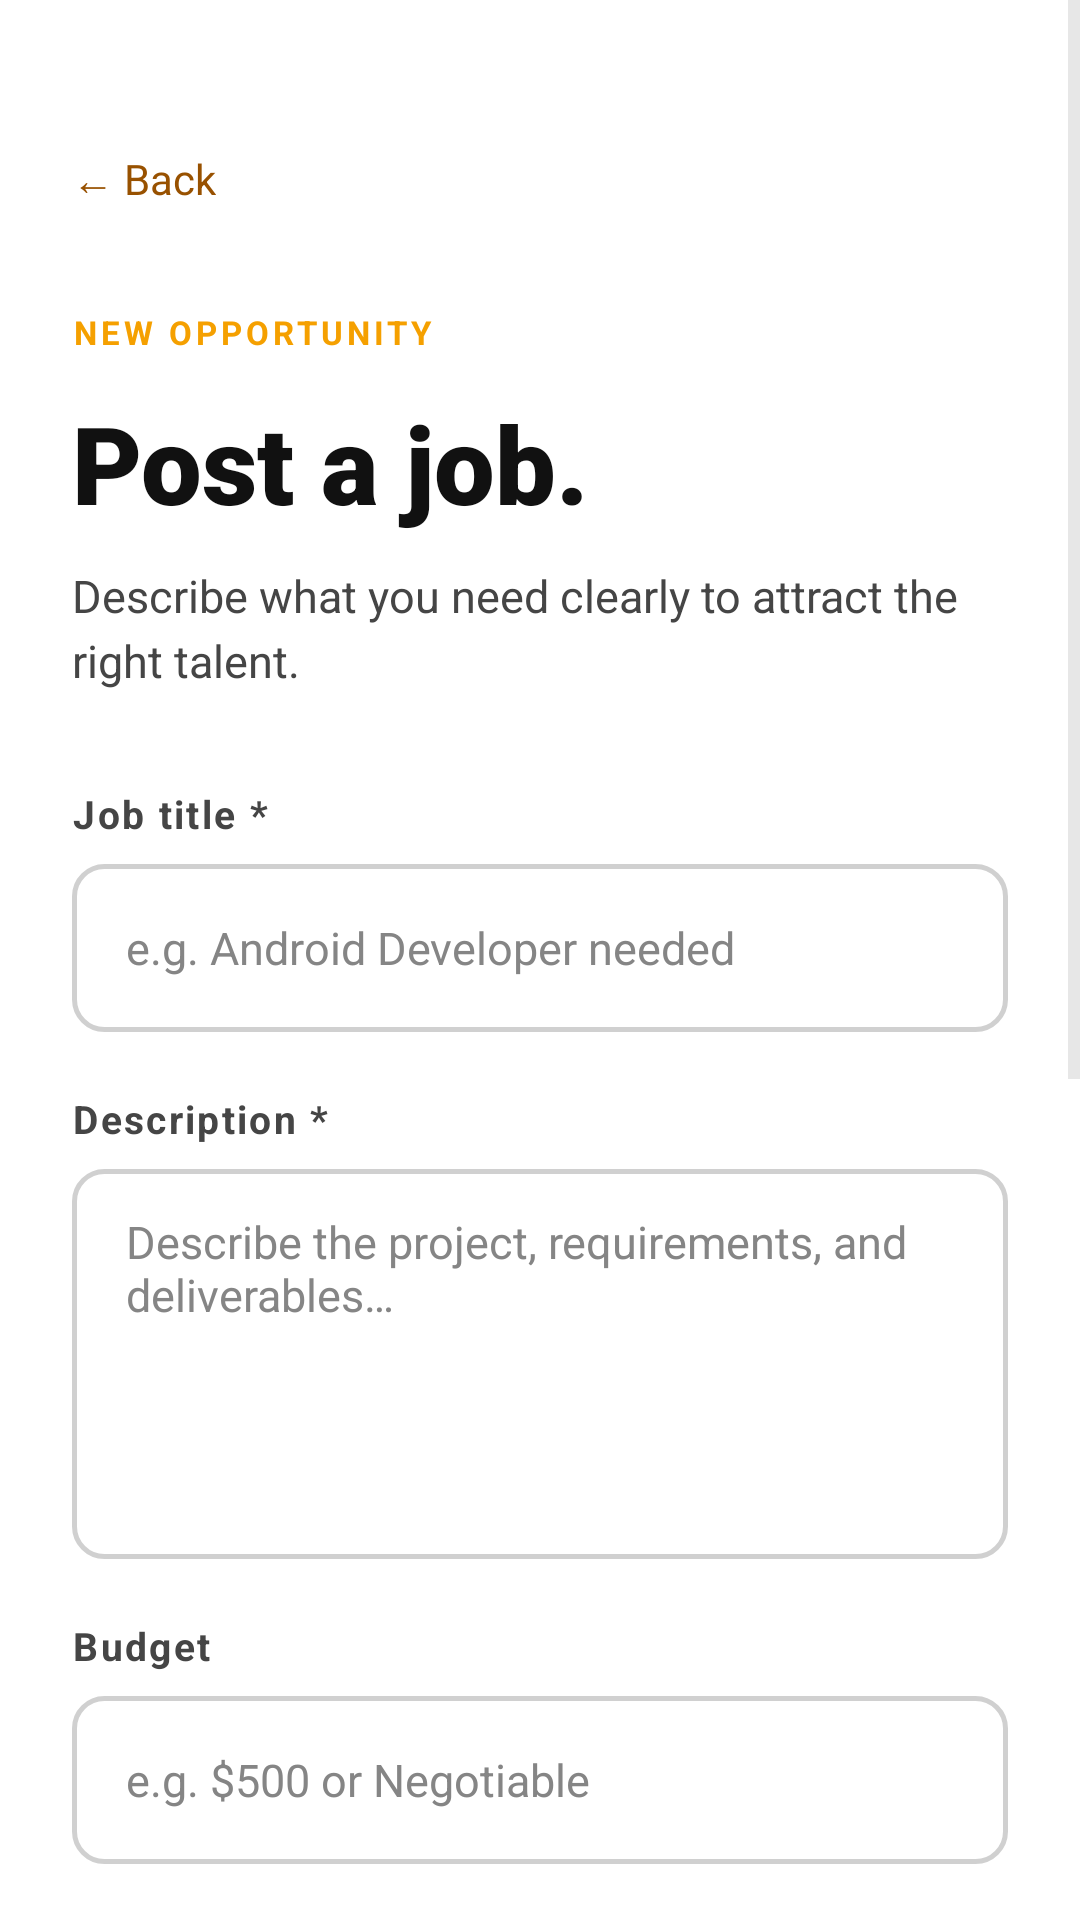

Produce the Android XML layout that renders to this screen, including the resource entries it uses.
<!-- AndroidManifest.xml: application theme Theme.FreelancerConnect -->
<!-- res/layout/activity_post_job.xml -->
<?xml version="1.0" encoding="utf-8"?>
<ScrollView
    xmlns:android="http://schemas.android.com/apk/res/android"
    android:background="@color/surface"
    android:fillViewport="true"
    android:layout_width="match_parent"
    android:layout_height="match_parent">

    <LinearLayout
        android:orientation="vertical"
        android:paddingHorizontal="24dp"
        android:paddingTop="40dp"
        android:paddingBottom="40dp"
        android:layout_width="match_parent"
        android:layout_height="wrap_content">

        
        <TextView
            android:id="@+id/backButton"
            android:text="← Back"
            android:textSize="14sp"
            android:textColor="@color/teal"
            android:paddingVertical="10dp"
            android:layout_width="wrap_content"
            android:layout_height="wrap_content" />

        <TextView
            android:text="NEW OPPORTUNITY"
            android:textSize="11sp"
            android:textStyle="bold"
            android:textColor="@color/accentOrange"
            android:letterSpacing="0.12"
            android:layout_marginTop="24dp"
            android:layout_width="match_parent"
            android:layout_height="wrap_content" />

        <TextView
            android:text="Post a job."
            android:textSize="36sp"
            android:textStyle="bold"
            android:fontFamily="sans-serif-black"
            android:textColor="@color/ink"
            android:layout_marginTop="12dp"
            android:layout_width="match_parent"
            android:layout_height="wrap_content" />

        <TextView
            android:text="Describe what you need clearly to attract the right talent."
            android:textSize="15sp"
            android:textColor="@color/inkSecondary"
            android:lineSpacingExtra="4dp"
            android:layout_marginTop="10dp"
            android:layout_marginBottom="32dp"
            android:layout_width="match_parent"
            android:layout_height="wrap_content" />

        
        <TextView
            android:text="Job title *"
            android:textSize="13sp"
            android:textStyle="bold"
            android:textColor="@color/inkSecondary"
            android:letterSpacing="0.06"
            android:layout_marginBottom="8dp"
            android:layout_width="wrap_content"
            android:layout_height="wrap_content" />

        <EditText
            android:id="@+id/jobTitle"
            android:hint="e.g. Android Developer needed"
            android:inputType="textCapWords"
            android:background="@drawable/bg_input"
            android:textColor="@color/ink"
            android:textColorHint="@color/hint"
            android:textSize="15sp"
            android:layout_width="match_parent"
            android:layout_height="56dp" />

        
        <TextView
            android:text="Description *"
            android:textSize="13sp"
            android:textStyle="bold"
            android:textColor="@color/inkSecondary"
            android:letterSpacing="0.06"
            android:layout_marginTop="20dp"
            android:layout_marginBottom="8dp"
            android:layout_width="wrap_content"
            android:layout_height="wrap_content" />

        <EditText
            android:id="@+id/jobDescription"
            android:hint="Describe the project, requirements, and deliverables…"
            android:inputType="textMultiLine"
            android:minLines="4"
            android:gravity="top|start"
            android:background="@drawable/bg_input"
            android:textColor="@color/ink"
            android:textColorHint="@color/hint"
            android:textSize="15sp"
            android:paddingTop="14dp"
            android:layout_width="match_parent"
            android:layout_height="130dp" />

        
        <TextView
            android:text="Budget"
            android:textSize="13sp"
            android:textStyle="bold"
            android:textColor="@color/inkSecondary"
            android:letterSpacing="0.06"
            android:layout_marginTop="20dp"
            android:layout_marginBottom="8dp"
            android:layout_width="wrap_content"
            android:layout_height="wrap_content" />

        <EditText
            android:id="@+id/budget"
            android:hint="e.g. $500 or Negotiable"
            android:inputType="text"
            android:background="@drawable/bg_input"
            android:textColor="@color/ink"
            android:textColorHint="@color/hint"
            android:textSize="15sp"
            android:layout_width="match_parent"
            android:layout_height="56dp" />

        
        <TextView
            android:text="Skills required"
            android:textSize="13sp"
            android:textStyle="bold"
            android:textColor="@color/inkSecondary"
            android:letterSpacing="0.06"
            android:layout_marginTop="20dp"
            android:layout_marginBottom="8dp"
            android:layout_width="wrap_content"
            android:layout_height="wrap_content" />

        <EditText
            android:id="@+id/skills"
            android:hint="e.g. Kotlin, REST API, Firebase"
            android:background="@drawable/bg_input"
            android:textColor="@color/ink"
            android:textColorHint="@color/hint"
            android:textSize="15sp"
            android:layout_width="match_parent"
            android:layout_height="56dp" />

        <TextView
            android:text="Separate skills with commas"
            android:textSize="12sp"
            android:textColor="@color/muted"
            android:layout_marginTop="4dp"
            android:layout_width="match_parent"
            android:layout_height="wrap_content" />

        
        <TextView
            android:text="Duration"
            android:textSize="13sp"
            android:textStyle="bold"
            android:textColor="@color/inkSecondary"
            android:letterSpacing="0.06"
            android:layout_marginTop="20dp"
            android:layout_marginBottom="8dp"
            android:layout_width="wrap_content"
            android:layout_height="wrap_content" />

        <EditText
            android:id="@+id/duration"
            android:hint="e.g. 2 weeks, 1 month"
            android:background="@drawable/bg_input"
            android:textColor="@color/ink"
            android:textColorHint="@color/hint"
            android:textSize="15sp"
            android:layout_width="match_parent"
            android:layout_height="56dp" />

        
        <TextView
            android:text="Deadline"
            android:textSize="13sp"
            android:textStyle="bold"
            android:textColor="@color/inkSecondary"
            android:letterSpacing="0.06"
            android:layout_marginTop="20dp"
            android:layout_marginBottom="8dp"
            android:layout_width="wrap_content"
            android:layout_height="wrap_content" />

        <EditText
            android:id="@+id/deadline"
            android:hint="e.g. 2026-10-31"
            android:inputType="date"
            android:background="@drawable/bg_input"
            android:textColor="@color/ink"
            android:textColorHint="@color/hint"
            android:textSize="15sp"
            android:layout_width="match_parent"
            android:layout_height="56dp" />

        
        <Button
            android:id="@+id/saveJob"
            android:text="Publish job  →"
            android:textAllCaps="false"
            android:textColor="@color/navy"
            android:textStyle="bold"
            android:textSize="16sp"
            android:background="@drawable/bg_pill"
            android:layout_marginTop="28dp"
            android:layout_width="match_parent"
            android:layout_height="58dp" />

        <Button
            android:id="@+id/manageJobPosts"
            android:text="Manage job posts"
            android:textAllCaps="false"
            android:textColor="@color/ink"
            android:background="@drawable/bg_action_card"
            android:layout_marginTop="12dp"
            android:layout_width="match_parent"
            android:layout_height="54dp" />

    </LinearLayout>
</ScrollView>
<!-- resources referenced by this layout -->
<resources>
  <color name="accentOrange">#F5A000</color>
  <color name="hint">#858585</color>
  <color name="ink">#111111</color>
  <color name="inkSecondary">#454545</color>
  <color name="muted">#777777</color>
  <color name="navy">#FFFFFF</color>
  <color name="surface">#FFFFFF</color>
  <color name="teal">#985100</color>
  <!-- drawable bg_action_card (drawable) -->
  <shape xmlns:android="http://schemas.android.com/apk/res/android">
      <solid android:color="@color/surfaceCard" />
      <stroke android:width="1dp" android:color="@color/line" />
      <corners android:radius="8dp" />
  </shape>
  <!-- drawable bg_input (drawable) -->
  <shape xmlns:android="http://schemas.android.com/apk/res/android">
      <solid android:color="@color/inputBg" />
      <stroke android:width="1.5dp" android:color="@color/inputBorder" />
      <corners android:radius="10dp" />
      <padding android:left="18dp" android:right="18dp" android:top="4dp" android:bottom="4dp" />
  </shape>
  <!-- drawable bg_pill (drawable) -->
  <shape xmlns:android="http://schemas.android.com/apk/res/android">
      <solid android:color="@color/ink" />
      <corners android:radius="24dp" />
      <padding android:left="24dp" android:right="24dp" android:top="4dp" android:bottom="4dp" />
  </shape>
  <style name="Theme.FreelancerConnect" parent="Theme.Material3.Light.NoActionBar">
          <item name="android:colorBackground">@color/surface</item>
          <item name="android:textColorPrimary">@color/ink</item>
          <item name="android:textColorSecondary">@color/inkSecondary</item>
          <item name="android:colorAccent">@color/accentOrange</item>
          <item name="colorPrimary">@color/primaryBlue</item>
          <item name="colorPrimaryDark">@color/tealDark</item>
          <item name="colorOnPrimary">@color/paper</item>
          <item name="materialButtonStyle">@style/Widget.FreelancerConnect.Button</item>
          <item name="android:navigationBarColor">@color/surface</item>
          <item name="android:statusBarColor">@color/surface</item>
          <item name="android:windowLightStatusBar" tools:targetApi="23">true</item>
          <item name="android:windowActionModeOverlay">true</item>
          <item name="android:editTextColor">@color/ink</item>
          <item name="android:textColorHint">@color/hint</item>
          <item name="editTextColor">@color/ink</item>
          <item name="colorControlNormal">@color/inputBorder</item>
          <item name="colorControlActivated">@color/accentOrange</item>
      </style>
  <color name="surfaceCard">#FFFFFF</color>
  <color name="line">#E5E5E5</color>
  <color name="inputBg">#FFFFFF</color>
  <color name="inputBorder">#D0D0D0</color>
  <color name="primaryBlue">#111111</color>
  <color name="tealDark">#743D00</color>
  <color name="paper">#FFFFFF</color>
  <style name="Widget.FreelancerConnect.Button" parent="Widget.Material3.Button">
          <item name="backgroundTint">@null</item>
          <item name="android:backgroundTint">@null</item>
      </style>
</resources>
